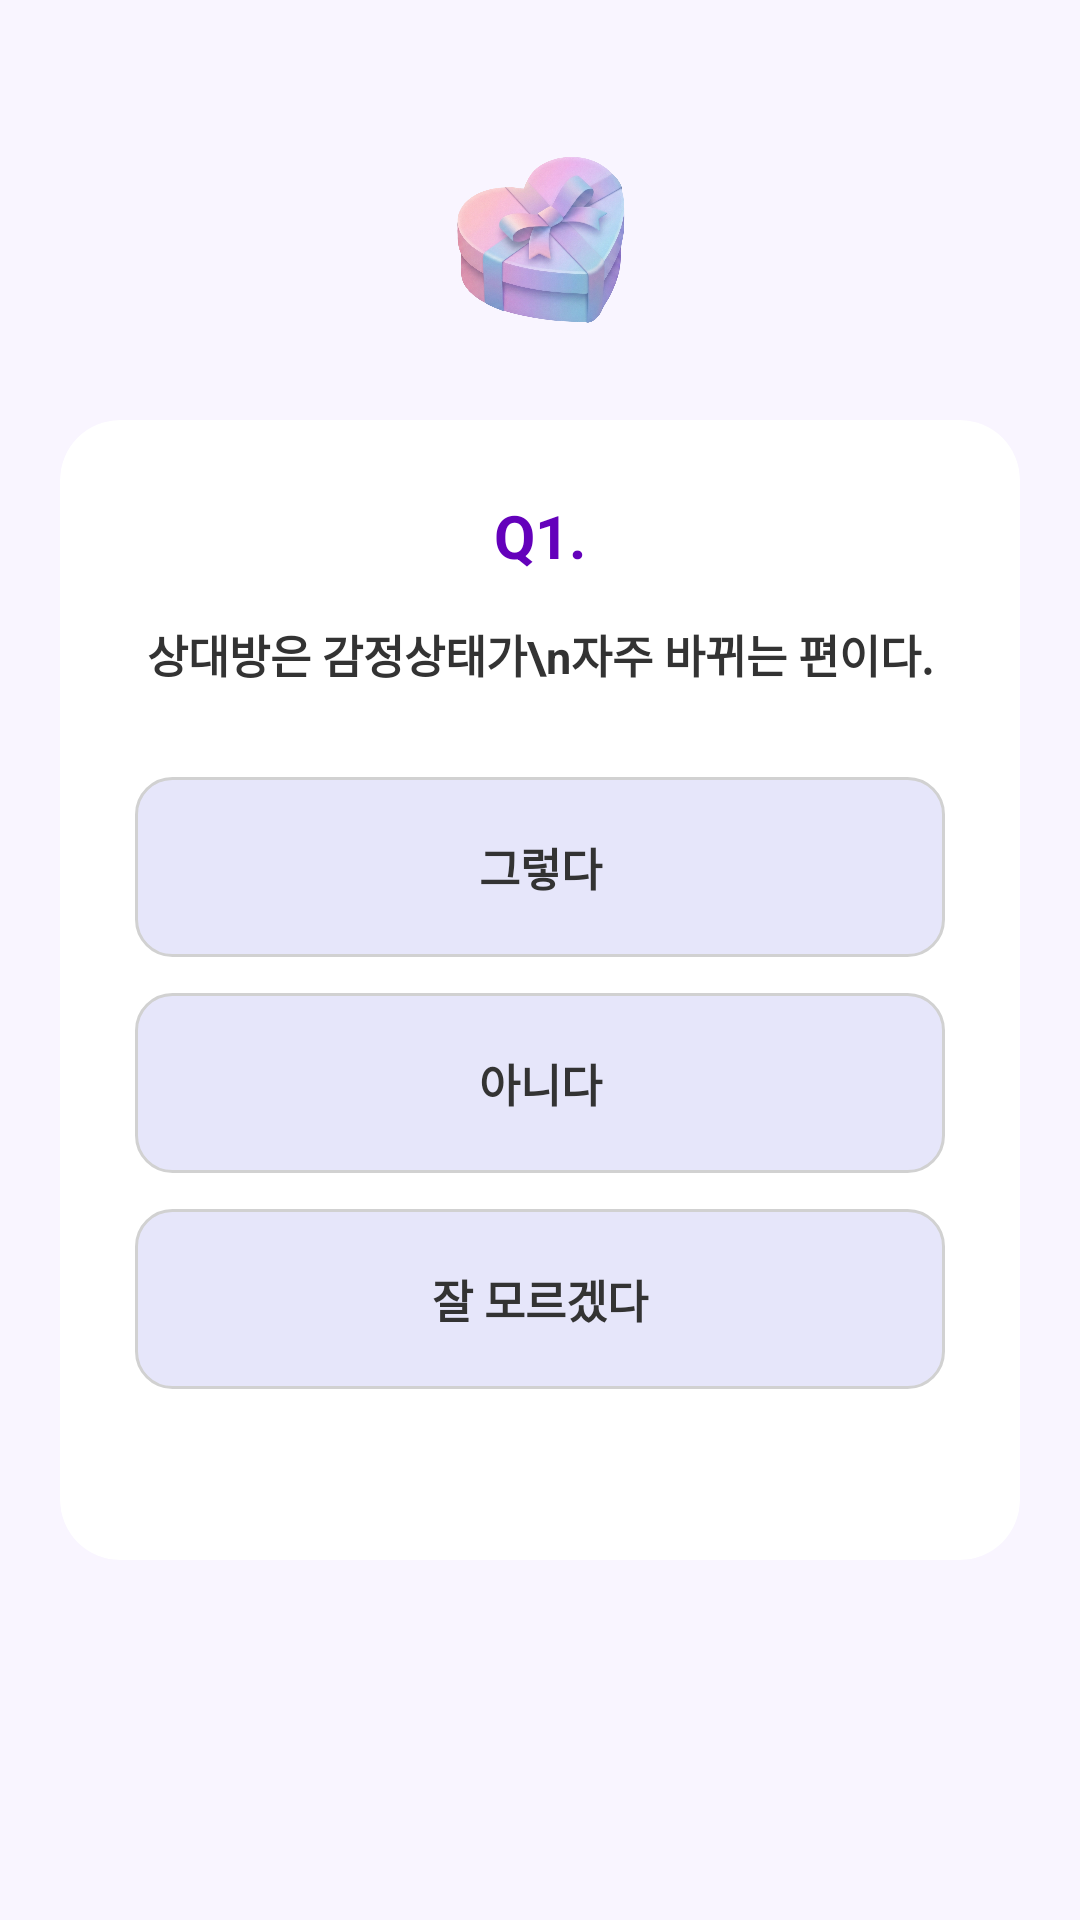

Here is an Android app screen rendered from its layout file. Give the layout XML and the strings, colors and styles it references.
<!-- AndroidManifest.xml: application theme Theme.Gift4U -->
<!-- res/layout/fragment_gifttestquestion.xml -->
<?xml version="1.0" encoding="utf-8"?>
<androidx.constraintlayout.widget.ConstraintLayout xmlns:android="http://schemas.android.com/apk/res/android"
    xmlns:app="http://schemas.android.com/apk/res-auto"
    android:layout_width="match_parent"
    android:layout_height="match_parent"
    android:background="#F9F5FF"
    android:padding="20dp">

    <ImageView
        android:id="@+id/iv_character"
        android:layout_width="80dp"
        android:layout_height="80dp"
        android:layout_marginTop="20dp"
        android:src="@drawable/ic_main_gift4u_logo"
        app:layout_constraintTop_toTopOf="parent"
        app:layout_constraintStart_toStartOf="parent"
        app:layout_constraintEnd_toEndOf="parent"/>

    <androidx.cardview.widget.CardView
        android:layout_width="match_parent"
        android:layout_height="0dp"
        android:layout_marginTop="20dp"
        android:layout_marginBottom="100dp"
        app:cardCornerRadius="20dp"
        app:cardElevation="0dp"
        app:cardBackgroundColor="@color/white"
        app:layout_constraintTop_toBottomOf="@id/iv_character"
        app:layout_constraintBottom_toBottomOf="parent">

        <LinearLayout
            android:layout_width="match_parent"
            android:layout_height="match_parent"
            android:orientation="vertical"
            android:padding="25dp">

            <TextView
                android:id="@+id/tv_question_num"
                android:layout_width="wrap_content"
                android:layout_height="wrap_content"
                android:text="Q1."
                android:textColor="@color/colorPrimary"
                android:textSize="20sp"
                android:textStyle="bold"
                android:layout_gravity="center"/>

            <TextView
                android:id="@+id/tv_question_content"
                android:layout_width="match_parent"
                android:layout_height="wrap_content"
                android:text="상대방은 감정상태가\n자주 바뀌는 편이다."
                android:gravity="center"
                android:textSize="15sp"
                android:textStyle="bold"
                android:textColor="#333333"
                android:layout_marginTop="15dp"
                android:layout_marginBottom="30dp"/>

            <androidx.appcompat.widget.AppCompatButton
                android:id="@+id/btn_answer_a"
                android:layout_width="match_parent"
                android:layout_height="60dp"
                android:text="그렇다"
                android:textSize="15sp"
                android:textStyle="bold"
                android:background="@drawable/selector_survey_bg"
                android:textColor="@color/selector_survey_text"
                android:stateListAnimator="@null"
                android:layout_marginBottom="12dp"/>

            <androidx.appcompat.widget.AppCompatButton
                android:id="@+id/btn_answer_b"
                android:layout_width="match_parent"
                android:layout_height="60dp"
                android:text="아니다"
                android:textSize="15sp"
                android:textStyle="bold"
                android:background="@drawable/selector_survey_bg"
                android:textColor="@color/selector_survey_text"
                android:stateListAnimator="@null"
                android:layout_marginBottom="12dp"/>

            <androidx.appcompat.widget.AppCompatButton
                android:id="@+id/btn_answer_c"
                android:layout_width="match_parent"
                android:layout_height="60dp"
                android:text="잘 모르겠다"
                android:textSize="15sp"
                android:textStyle="bold"
                android:background="@drawable/selector_survey_bg"
                android:textColor="@color/selector_survey_text"
                android:stateListAnimator="@null"/>

        </LinearLayout>
    </androidx.cardview.widget.CardView>

    <androidx.constraintlayout.widget.ConstraintLayout
        android:id="@+id/layout_loading"
        android:layout_width="match_parent"
        android:layout_height="match_parent"
        android:background="#F9F5FF"
        android:visibility="gone"
        android:clickable="true"
        android:focusable="true"
        android:elevation="100dp"
        app:layout_constraintTop_toTopOf="parent"
        app:layout_constraintBottom_toBottomOf="parent"
        app:layout_constraintStart_toStartOf="parent"
        app:layout_constraintEnd_toEndOf="parent">

        <com.airbnb.lottie.LottieAnimationView
            android:id="@+id/lottie_loading"
            android:layout_width="200dp"
            android:layout_height="200dp"
            app:lottie_rawRes="@raw/loading_animation"
            app:lottie_autoPlay="true"
            app:lottie_loop="true"
            app:layout_constraintTop_toTopOf="parent"
            app:layout_constraintBottom_toBottomOf="parent"
            app:layout_constraintStart_toStartOf="parent"
            app:layout_constraintEnd_toEndOf="parent" />

        <TextView
            android:layout_width="wrap_content"
            android:layout_height="wrap_content"
            android:text="선물 성향을 분석 중입니다..."
            android:textColor="@color/colorPrimary"
            android:textSize="18sp"
            android:textStyle="bold"
            android:layout_marginTop="20dp"
            app:layout_constraintTop_toBottomOf="@id/lottie_loading"
            app:layout_constraintStart_toStartOf="parent"
            app:layout_constraintEnd_toEndOf="parent"/>

    </androidx.constraintlayout.widget.ConstraintLayout>
</androidx.constraintlayout.widget.ConstraintLayout>
<!-- resources referenced by this layout -->
<resources>
  <color name="colorPrimary">#6401BB</color>
  <color name="white">#FFFFFFFF</color>
  <!-- drawable ic_main_gift4u_logo: png bitmap (drawable, 1042119 bytes) -->
  <!-- drawable selector_survey_bg (drawable) -->
  <?xml version="1.0" encoding="utf-8"?>
  <selector xmlns:android="http://schemas.android.com/apk/res/android">
      <item android:state_selected="true">
          <shape android:shape="rectangle">
              <solid android:color="@color/colorPrimary"/>
              <corners android:radius="12dp"/>
          </shape>
      </item>
  
      <item>
          <shape android:shape="rectangle">
              <solid android:color="#E6E6FA"/>
              <stroke android:width="1dp" android:color="@color/colorGrayIcon"/>
              <corners android:radius="12dp"/>
          </shape>
      </item>
  </selector>
  <style name="Theme.Gift4U" parent="Base.Theme.Gift4U" />
  <color name="colorGrayIcon">#D1D1D1</color>
  <style name="Base.Theme.Gift4U" parent="Theme.Material3.DayNight.NoActionBar">
          
          
      </style>
</resources>
